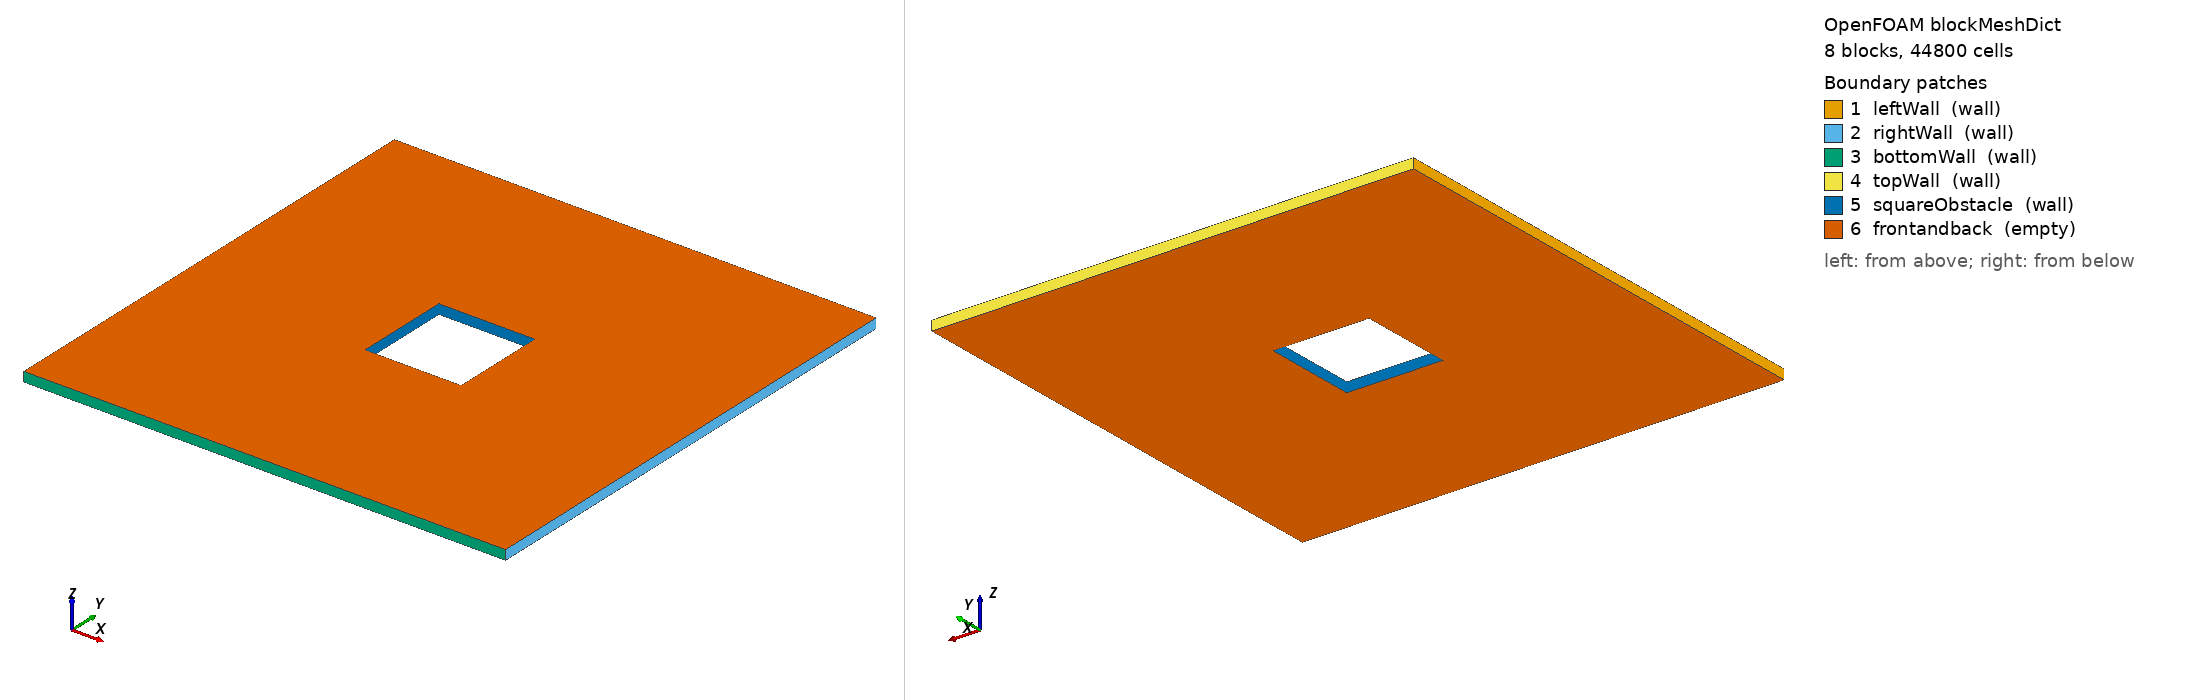

OpenFOAM case: the mesh blockMesh builds from blockMeshDict, 8 block(s), 44800 cells. Boundary patches (legend numbers): 1 leftWall (wall), 2 rightWall (wall), 3 bottomWall (wall), 4 topWall (wall), 5 squareObstacle (wall), 6 frontandback (empty). Left view from above one corner, right view from below the opposite corner. Boundary conditions: 8 field file(s) under 0/ or 0.orig/; 6 of 6 drawn patches have an entry in a shipped field file.

=== system/blockMeshDict ===
/*--------------------------------*- C++ -*----------------------------------*\
| =========                 |                                                 |
| \\      /  F ield         | OpenFOAM: The Open Source CFD Toolbox           |
|  \\    /   O peration     | Version:  2506                                  |
|   \\  /    A nd           | Website:  www.openfoam.com                      |
|    \\/     M anipulation  |                                                 |
\*---------------------------------------------------------------------------*/

FoamFile
{
    version     2.0;
    format      ascii;
    class       dictionary;
    object      blockMeshDict;
}

//==============================================================================
// Geometric parameters
//==============================================================================

// Outer square dimensions
Lx 0.05;
Ly 0.05;

// Center of the domain
xc 0.025;
yc 0.025;

// Inner square side length
a  0.01;

// Extrusion thickness for 2D case
z0 0.0;
z1 0.001;

//==============================================================================
// Derived coordinates
//==============================================================================

x0 0.0;
x1 #calc "$xc - $a/2.0";
x2 #calc "$xc + $a/2.0";
x3 $Lx;

y0 0.0;
y1 #calc "$yc - $a/2.0";
y2 #calc "$yc + $a/2.0";
y3 $Ly;

//==============================================================================
// Mesh resolution
//==============================================================================

// Number of cells in each strip
NxL 80;
NxC 60;
NxR 80;

NyB 80;
NyC 60;
NyT 80;

// Single cell in z for 2D simulation
Nz 1;

//==============================================================================
// Grading parameters
//==============================================================================

// Refine towards the obstacle:
// - left blocks: smaller cells near x1  -> grading > 1
// - right blocks: smaller cells near x2 -> grading < 1
// - bottom blocks: smaller cells near y1 -> grading > 1
// - top blocks: smaller cells near y2    -> grading < 1

gxL 0.2;
gxC 1;
gxR 5;

gyB 0.2;
gyC 1;
gyT 5;

convertToMeters 1.0;

vertices
(
    // z = z0
    ($x0 $y0 $z0)   //  0
    ($x1 $y0 $z0)   //  1
    ($x2 $y0 $z0)   //  2
    ($x3 $y0 $z0)   //  3

    ($x0 $y1 $z0)   //  4
    ($x1 $y1 $z0)   //  5
    ($x2 $y1 $z0)   //  6
    ($x3 $y1 $z0)   //  7

    ($x0 $y2 $z0)   //  8
    ($x1 $y2 $z0)   //  9
    ($x2 $y2 $z0)   // 10
    ($x3 $y2 $z0)   // 11

    ($x0 $y3 $z0)   // 12
    ($x1 $y3 $z0)   // 13
    ($x2 $y3 $z0)   // 14
    ($x3 $y3 $z0)   // 15

    // z = z1
    ($x0 $y0 $z1)   // 16
    ($x1 $y0 $z1)   // 17
    ($x2 $y0 $z1)   // 18
    ($x3 $y0 $z1)   // 19

    ($x0 $y1 $z1)   // 20
    ($x1 $y1 $z1)   // 21
    ($x2 $y1 $z1)   // 22
    ($x3 $y1 $z1)   // 23

    ($x0 $y2 $z1)   // 24
    ($x1 $y2 $z1)   // 25
    ($x2 $y2 $z1)   // 26
    ($x3 $y2 $z1)   // 27

    ($x0 $y3 $z1)   // 28
    ($x1 $y3 $z1)   // 29
    ($x2 $y3 $z1)   // 30
    ($x3 $y3 $z1)   // 31
);

blocks
(
    // Bottom row
    hex ( 0  1  5  4 16 17 21 20) ($NxL $NyB $Nz) simpleGrading ($gxL $gyB 1)
    hex ( 1  2  6  5 17 18 22 21) ($NxC $NyB $Nz) simpleGrading ($gxC $gyB 1)
    hex ( 2  3  7  6 18 19 23 22) ($NxR $NyB $Nz) simpleGrading ($gxR $gyB 1)

    // Middle row
    hex ( 4  5  9  8 20 21 25 24) ($NxL $NyC $Nz) simpleGrading ($gxL $gyC 1)
    hex ( 6  7 11 10 22 23 27 26) ($NxR $NyC $Nz) simpleGrading ($gxR $gyC 1)

    // Top row
    hex ( 8  9 13 12 24 25 29 28) ($NxL $NyT $Nz) simpleGrading ($gxL $gyT 1)
    hex ( 9 10 14 13 25 26 30 29) ($NxC $NyT $Nz) simpleGrading ($gxC $gyT 1)
    hex (10 11 15 14 26 27 31 30) ($NxR $NyT $Nz) simpleGrading ($gxR $gyT 1)
);

edges
(
);

boundary
(
    leftWall
    {
        type wall;
        faces
        (
            (0 4 20 16)
            (4 8 24 20)
            (8 12 28 24)
        );
    }

    rightWall
    {
        type wall;
        faces
        (
            (3 19 23 7)
            (7 23 27 11)
            (11 27 31 15)
        );
    }

    bottomWall
    {
        type wall;
        faces
        (
            (0 16 17 1)
            (1 17 18 2)
            (2 18 19 3)
        );
    }

    topWall
    {
        type wall;
        faces
        (
            (12 13 29 28)
            (13 14 30 29)
            (14 15 31 30)
        );
    }

    squareObstacle
    {
        type wall;
        faces
        (
            (5 21 25 9)
            (6 10 26 22)
            (5 6 22 21)
            (9 25 26 10)
        );
    }

    frontandback
    {
        type empty;
        faces
        (
            (0 1 5 4)
            (1 2 6 5)
            (2 3 7 6)

            (4 5 9 8)
            (6 7 11 10)

            (8 9 13 12)
            (9 10 14 13)
            (10 11 15 14)

            (16 20 21 17)
            (17 21 22 18)
            (18 22 23 19)

            (20 24 25 21)
            (22 26 27 23)

            (24 28 29 25)
            (25 29 30 26)
            (26 30 31 27)
        );
    }
);

mergePatchPairs
(
);


=== system/controlDict ===
/*--------------------------------*- C++ -*----------------------------------*\
| =========                 |                                                 |
| \\      /  F ield         | OpenFOAM: The Open Source CFD Toolbox           |
|  \\    /   O peration     | Version:  v2506                                 |
|   \\  /    A nd           | Website:  www.openfoam.com                      |
|    \\/     M anipulation  |                                                 |
\*---------------------------------------------------------------------------*/

FoamFile
{
    version     2.0;
    format      ascii;
    class       dictionary;
    location    "system";
    object      controlDict;
}

//==============================================================================
// Main run control
//==============================================================================

application     magnetoconvectionFoam;

startFrom       startTime;
startTime       0;

stopAt          endTime;
endTime         1500;

//==============================================================================
// Time-step control
//==============================================================================

deltaT          0.1;

adjustTimeStep  yes;
maxCo           1.0;
maxDeltaT       0.1;
minDeltaT       1e-5;

//==============================================================================
// Write control
//==============================================================================

writeControl    adjustableRunTime;
writeInterval   2;

purgeWrite      0;

writeFormat     ascii;
writePrecision  6;
writeCompression off;

timeFormat      general;
timePrecision   6;

runTimeModifiable true;

//==============================================================================
// Libraries
//==============================================================================

libs
(
    "libmagHModels.so"
);

//==============================================================================
// Function objects
//==============================================================================

functions
{
    gradT
    {
        type                grad;
        libs                ("fieldFunctionObjects");
        field               T;
        result              gradT;

        enabled             true;
        log                 true;

        executeControl      writeTime;
        writeControl        writeTime;
    }

    gradT_leftWall_avg
    {
        type                surfaceFieldValue;
        libs                ("fieldFunctionObjects");

        fields              (gradT);
        operation           areaNormalAverage;
        regionType          patch;
        name                leftWall;

        writeFields         false;
        writeToFile         true;
        enabled             true;
        log                 true;
        scalingFactor       1.0;
        writePrecision      8;

        executeControl      writeTime;
        writeControl        writeTime;
    }

    gradT_rightWall_avg
    {
        type                surfaceFieldValue;
        libs                ("fieldFunctionObjects");

        fields              (gradT);
        operation           areaNormalAverage;
        regionType          patch;
        name                rightWall;

        writeFields         false;
        writeToFile         true;
        enabled             true;
        log                 true;
        scalingFactor       1.0;
        writePrecision      8;

        executeControl      writeTime;
        writeControl        writeTime;
    }
}


=== 0.orig/T ===
/*--------------------------------*- C++ -*----------------------------------*\
| =========                 |                                                 |
| \\      /  F ield         | OpenFOAM: The Open Source CFD Toolbox           |
|  \\    /   O peration     | Version:  v2312                                 |
|   \\  /    A nd           | Website:  www.openfoam.com                      |
|    \\/     M anipulation  |                                                 |
\*---------------------------------------------------------------------------*/
FoamFile
{
    version     2.0;
    format      ascii;
    class       volScalarField;
    object      T;
}
// * * * * * * * * * * * * * * * * * * * * * * * * * * * * * * * * * * * * * //

dimensions      [0 0 0 1 0 0 0];

internalField   uniform 300;

boundaryField
{
    frontandback
    {
        type		empty;
    }

    leftWall
    {
        type            fixedValue;
	value		uniform 360;
    }

    topWall
    {
        type            zeroGradient;
    }

    rightWall
    {
	type		fixedValue;
	value		uniform 300;
    }

    bottomWall
    {
	type		zeroGradient;
    }

    squareObstacle
    {
	type		zeroGradient;
    }
}


// ************************************************************************* //


=== 0.orig/U ===
/*--------------------------------*- C++ -*----------------------------------*\
| =========                 |                                                 |
| \\      /  F ield         | OpenFOAM: The Open Source CFD Toolbox           |
|  \\    /   O peration     | Version:  v2312                                 |
|   \\  /    A nd           | Website:  www.openfoam.com                      |
|    \\/     M anipulation  |                                                 |
\*---------------------------------------------------------------------------*/
FoamFile
{
    version     2.0;
    format      ascii;
    class       volVectorField;
    object      U;
}
// * * * * * * * * * * * * * * * * * * * * * * * * * * * * * * * * * * * * * //

dimensions      [0 1 -1 0 0 0 0];

internalField   uniform (0 0 0);

boundaryField
{
    frontandback
    {
        type            empty;
    }

    leftWall
    {
        type            noSlip;
    }

    topWall
    {
        type            noSlip;
    }

    rightWall
    {
	type		noSlip;
    }

    bottomWall
    {
	type		noSlip;
    }

    squareObstacle
    {
	type		noSlip;
    }
}


// ************************************************************************* //


=== 0.orig/alphat ===
/*--------------------------------*- C++ -*----------------------------------*\
| =========                 |                                                 |
| \\      /  F ield         | OpenFOAM: The Open Source CFD Toolbox           |
|  \\    /   O peration     | Version:  v2312                                 |
|   \\  /    A nd           | Website:  www.openfoam.com                      |
|    \\/     M anipulation  |                                                 |
\*---------------------------------------------------------------------------*/
FoamFile
{
    version     2.0;
    format      ascii;
    class       volScalarField;
    object      alphat;
}
// * * * * * * * * * * * * * * * * * * * * * * * * * * * * * * * * * * * * * //

dimensions      [0 2 -1 0 0 0 0];

internalField   uniform 0;

boundaryField
{
    frontandback
    {
        type            empty;
    }

    leftWall
    {
        type            alphatJayatillekeWallFunction;
        Prt             0.85;
        value           uniform 0;
    }

    topWall
    {
        type            alphatJayatillekeWallFunction;
        Prt             0.85;
        value           uniform 0;
    }

    rightWall
    {
	type		alphatJayatillekeWallFunction;
	Prt		0.85;
	value		uniform 0;
    }

    bottomWall
    {
	type		alphatJayatillekeWallFunction;
	Prt		0.85;
	value		uniform 0;
    }

    squareObstacle
    {
	type		alphatJayatillekeWallFunction;
	Prt		0.85;
	value		uniform 0;
    }
}


// ************************************************************************* //


=== 0.orig/epsilon ===
/*--------------------------------*- C++ -*----------------------------------*\
| =========                 |                                                 |
| \\      /  F ield         | OpenFOAM: The Open Source CFD Toolbox           |
|  \\    /   O peration     | Version:  v2312                                 |
|   \\  /    A nd           | Website:  www.openfoam.com                      |
|    \\/     M anipulation  |                                                 |
\*---------------------------------------------------------------------------*/
FoamFile
{
    version     2.0;
    format      ascii;
    class       volScalarField;
    object      epsilon;
}
// * * * * * * * * * * * * * * * * * * * * * * * * * * * * * * * * * * * * * //

dimensions      [0 2 -3 0 0 0 0];

internalField   uniform 0;

boundaryField
{
    frontandback
    {
        type            empty;
    }

    leftWall
    {
        type            epsilonWallFunction;
        value           uniform 0;
    }

    topWall
    {
        type            epsilonWallFunction;
        value           uniform 0;
    }

    rightWall
    {
	type		epsilonWallFunction;
	value		uniform 0;
    }

    bottomWall
    {
	type		epsilonWallFunction;
	value		uniform 0;
    }

    squareObstacle
    {
	type		epsilonWallFunction;
	value		uniform 0;
    }
}


// ************************************************************************* //


=== 0.orig/k ===
/*--------------------------------*- C++ -*----------------------------------*\
| =========                 |                                                 |
| \\      /  F ield         | OpenFOAM: The Open Source CFD Toolbox           |
|  \\    /   O peration     | Version:  v2312                                 |
|   \\  /    A nd           | Website:  www.openfoam.com                      |
|    \\/     M anipulation  |                                                 |
\*---------------------------------------------------------------------------*/
FoamFile
{
    version     2.0;
    format      ascii;
    class       volScalarField;
    object      k;
}
// * * * * * * * * * * * * * * * * * * * * * * * * * * * * * * * * * * * * * //

dimensions      [0 2 -2 0 0 0 0];

internalField   uniform 0;

boundaryField
{
    frontandback
    {
        type            empty;
    }

    leftWall
    {
        type            kqRWallFunction;
        value           uniform 0;
    }

    topWall
    {
        type            kqRWallFunction;
        value           uniform 0;
    }

    rightWall
    {
	type		kqRWallFunction;
	value		uniform 0;
    }

    bottomWall
    {
	type		kqRWallFunction;
	value		uniform 0;
    }

    squareObstacle
    {
	type		kqRWallFunction;
	value		uniform 0;
    }
}


// ************************************************************************* //


=== 0.orig/nut ===
/*--------------------------------*- C++ -*----------------------------------*\
| =========                 |                                                 |
| \\      /  F ield         | OpenFOAM: The Open Source CFD Toolbox           |
|  \\    /   O peration     | Version:  v2312                                 |
|   \\  /    A nd           | Website:  www.openfoam.com                      |
|    \\/     M anipulation  |                                                 |
\*---------------------------------------------------------------------------*/
FoamFile
{
    version     2.0;
    format      ascii;
    class       volScalarField;
    object      nut;
}
// * * * * * * * * * * * * * * * * * * * * * * * * * * * * * * * * * * * * * //

dimensions      [0 2 -1 0 0 0 0];

internalField   uniform 0;

boundaryField
{
    frontandback
    {
        type		empty;
    }

    leftWall
    {
        type            nutkWallFunction;
        value           uniform 0;
    }

    topWall
    {
        type            nutkWallFunction;
        value           uniform 0;
    }

    rightWall
    {
	type		nutkWallFunction;
	value		uniform 0;
    }

    bottomWall
    {
	type		nutkWallFunction;
	value		uniform 0;
    }

    squareObstacle
    {
	type		nutkWallFunction;
	value		uniform 0;
    }
}


// ************************************************************************* //


=== 0.orig/p ===
/*--------------------------------*- C++ -*----------------------------------*\
| =========                 |                                                 |
| \\      /  F ield         | OpenFOAM: The Open Source CFD Toolbox           |
|  \\    /   O peration     | Version:  v2312                                 |
|   \\  /    A nd           | Website:  www.openfoam.com                      |
|    \\/     M anipulation  |                                                 |
\*---------------------------------------------------------------------------*/
FoamFile
{
    version     2.0;
    format      ascii;
    class       volScalarField;
    object      p;
}
// * * * * * * * * * * * * * * * * * * * * * * * * * * * * * * * * * * * * * //

dimensions      [0 2 -2 0 0 0 0];

internalField   uniform 0;

boundaryField
{
    frontandback
    {
        type            empty;
    }

    leftWall
    {
        type            calculated;
        value           $internalField;
    }

    topWall
    {
        type            calculated;
        value           $internalField;
    }

    rightWall
    {
	type		calculated;
	value		$internalField;
    }

    bottomWall
    {
	type		calculated;
	value		$internalField;
    }

    squareObstacle
    {
	type		calculated;
	value		$internalField;
    }
}


// ************************************************************************* //


=== 0.orig/p_rgh ===
/*--------------------------------*- C++ -*----------------------------------*\
| =========                 |                                                 |
| \\      /  F ield         | OpenFOAM: The Open Source CFD Toolbox           |
|  \\    /   O peration     | Version:  v2312                                 |
|   \\  /    A nd           | Website:  www.openfoam.com                      |
|    \\/     M anipulation  |                                                 |
\*---------------------------------------------------------------------------*/
FoamFile
{
    version     2.0;
    format      ascii;
    class       volScalarField;
    object      p_rgh;
}
// * * * * * * * * * * * * * * * * * * * * * * * * * * * * * * * * * * * * * //

dimensions      [0 2 -2 0 0 0 0];

internalField   uniform 0;

boundaryField
{
    frontandback
    {
        type            empty;
    }

    leftWall
    {
        type            fixedFluxPressure;
        rho             rhok;
        value           uniform 0;
    }

    topWall
    {
        type            fixedFluxPressure;
        rho             rhok;
        value           uniform 0;
    }

    rightWall
    {
	type		fixedFluxPressure;
	rho		rhok;
	value		uniform 0;
    }

    bottomWall
    {
	type		fixedFluxPressure;
	rho		rhok;
	value		uniform 0;
    }

    squareObstacle
    {
	type		fixedFluxPressure;
	rho		rhok;
	value		uniform 0;
    }
}
// ************************************************************************* //
